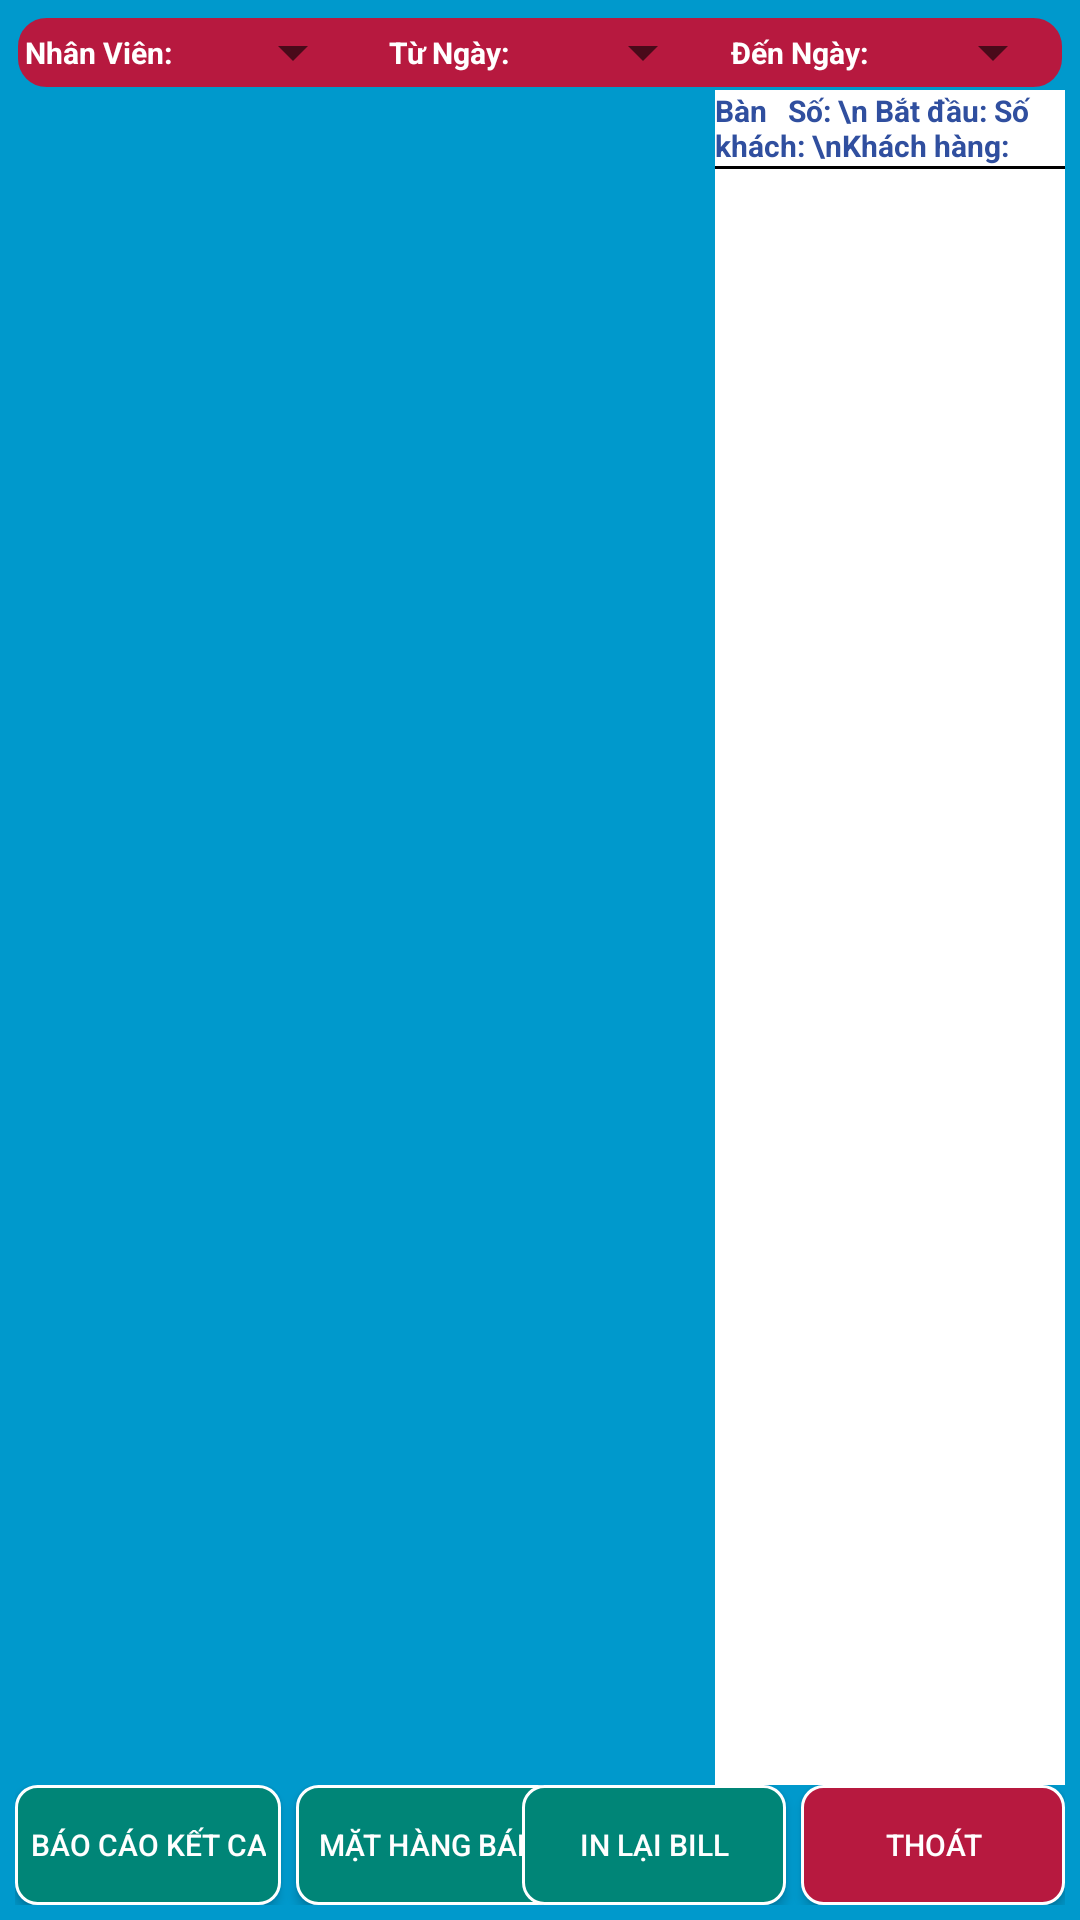

Reconstruct the res/layout file that produces this screen, plus the resources it refers to.
<!-- AndroidManifest.xml: application theme Theme.AppCompat.Light.NoActionBar.FullScreen -->
<!-- res/layout/activity_statistic.xml -->
<RelativeLayout xmlns:android="http://schemas.android.com/apk/res/android"
    xmlns:tools="http://schemas.android.com/tools" android:layout_width="match_parent"
    android:layout_height="match_parent" android:paddingLeft="5dp"
    android:paddingRight="5dp"
    android:paddingTop="5dp"
    android:paddingBottom="5dp"
    tools:context="androidltg.stanstudios.com.dmsmanager.Statistical"
    android:background="@android:color/holo_blue_dark">
    <LinearLayout
        android:id="@+id/linerthongke"
        android:background="@drawable/customedittext"
        android:orientation="horizontal"
        android:weightSum="6"
        android:layout_width="match_parent"
        android:layout_height="25dp">
        <TextView
            android:textSize="@dimen/text_size"
            android:layout_alignParentTop="true"
            android:text="Nhân Viên: "
            android:layout_width="0dp"
            android:layout_weight="1"
            android:textStyle="bold"
            android:gravity="center_horizontal|center_vertical"
            android:layout_height="match_parent" />
        <Spinner
            android:id="@+id/spinnhanvien"
            android:layout_width="0dp"
            android:layout_weight="1"
            android:layout_height="match_parent"></Spinner>
        <TextView
            android:textSize="@dimen/text_size"
            android:layout_alignParentTop="true"
            android:text="Từ Ngày: "
            android:layout_width="0dp"
            android:layout_weight="1"
            android:textStyle="bold"
            android:gravity="center_horizontal|center_vertical"
            android:layout_height="match_parent" />
        <Spinner
            android:id="@+id/spintungay"
            android:layout_width="0dp"
            android:layout_weight="1"
            android:layout_height="match_parent"></Spinner>
        <TextView
            android:textSize="@dimen/text_size"
            android:layout_alignParentTop="true"
            android:text="Đến Ngày: "
            android:layout_width="0dp"
            android:layout_weight="1"
            android:textStyle="bold"
            android:gravity="center_horizontal|center_vertical"
            android:layout_height="match_parent" />
        <Spinner
            android:id="@+id/spindenngay"
            android:layout_width="0dp"
            android:layout_weight="1"
            android:layout_height="match_parent"></Spinner>
    </LinearLayout>
    <LinearLayout
        android:layout_below="@+id/linerthongke"
        android:orientation="horizontal"
        android:layout_above="@+id/relabot"
        android:layout_width="match_parent"
        android:weightSum="3"
        android:layout_height="match_parent">

        <RelativeLayout
            android:layout_width="0dp"
            android:layout_weight="2"
            android:layout_height="match_parent">
            <GridView
                android:id="@+id/gridViewThongKe"
                android:layout_width="fill_parent"
                android:layout_height="wrap_content"
                android:layout_margin="5dp"
                android:columnWidth="200dp"
                android:drawSelectorOnTop="true"
                android:gravity="center"
                android:numColumns="auto_fit"
                android:stretchMode="columnWidth"
                android:verticalSpacing="5dp"
                android:focusable="true"
                android:clickable="true"/>

        </RelativeLayout>
        <RelativeLayout
            android:layout_width="0dp"
            android:layout_weight="1"
            android:layout_height="match_parent"
            android:background="@android:color/white">
            <TextView
                android:id="@+id/txtthongkebanhientai"
                android:layout_alignParentTop="true"
                android:textSize="@dimen/text_size"
                android:textColor="@color/blue"
                android:text="Bàn   Số: \n Bắt đầu: Số khách: \nKhách hàng:"
                android:textStyle="bold"
                android:layout_width="match_parent"
                android:layout_height="wrap_content" />
            <View
                android:id="@+id/view8"
                android:background="@color/black"
                android:layout_below="@+id/txtthongkebanhientai"
                android:layout_width="match_parent"
                android:layout_height="1dp"/>
            <ListView
                android:id="@+id/listthongkeorder"
                android:layout_below="@+id/view8"
                android:layout_width="match_parent"
                android:layout_height="match_parent"></ListView>
        </RelativeLayout>

    </LinearLayout>
    <RelativeLayout
        android:id="@+id/relabot"
        android:layout_alignParentBottom="true"
        android:layout_width="match_parent"
        android:layout_height="40dp">
        <Button
            android:id="@+id/btnbaocaoketca"
            android:layout_alignParentLeft="true"
            android:text="BÁO CÁO KẾT CA"
            android:textSize="@dimen/text_size"
            android:background="@drawable/custombuttoncn"
            android:layout_width="wrap_content"
            android:layout_height="match_parent" />
        <View
            android:layout_toRightOf="@+id/btnbaocaoketca"
            android:id="@+id/view5"
            android:layout_width="5dp"
            android:layout_height="match_parent"/>
        <Button
            android:id="@+id/btnmathangban"
            android:text="MẶT HÀNG BÁN"
            android:textSize="@dimen/text_size"
            android:layout_width="wrap_content"
            android:background="@drawable/custombuttoncn"
            android:layout_height="match_parent"
            android:layout_alignParentTop="true"
            android:layout_toRightOf="@+id/view5"
            android:layout_toEndOf="@+id/view5" />
        <TextView
            android:id="@+id/txtthongketongtien"
            android:textSize="@dimen/text_size"
            android:text="TỔNG: 0"
            android:layout_toLeftOf="@+id/view6"
            android:gravity="center_horizontal|center_vertical"
            android:textColor="@color/yellow"
            android:layout_width="wrap_content"
            android:layout_height="match_parent" />
        <View
            android:id="@+id/view6"
            android:layout_width="5dp"
            android:layout_toLeftOf="@+id/btninlaibill"
            android:layout_height="match_parent"/>
        <Button
            android:id="@+id/btninlaibill"
            android:textSize="@dimen/text_size"
            android:text="IN LẠI BILL"
            android:background="@drawable/custombuttoncn"
            android:layout_toLeftOf="@+id/view7"
            android:layout_width="wrap_content"
            android:layout_height="match_parent" />
        <View
            android:id="@+id/view7"
            android:layout_width="5dp"
            android:layout_toLeftOf="@+id/btnthoat"
            android:layout_height="match_parent"/>
        <Button
            android:id="@+id/btnthoat"
            android:textSize="@dimen/text_size"
            android:text="THOÁT"
            android:background="@drawable/custombuttonkv"
            android:layout_width="wrap_content"
            android:layout_alignParentRight="true"
            android:layout_height="match_parent" />
    </RelativeLayout>
</RelativeLayout>
<!-- resources referenced by this layout -->
<resources>
  <color name="black">#000000</color>
  <color name="blue">#304f9f</color>
  <color name="yellow">#ffef09</color>
  <dimen name="text_size">10dp</dimen>
  <!-- drawable custombuttoncn (drawable) -->
  <?xml version="1.0" encoding="UTF-8"?>
  <shape
      xmlns:android="http://schemas.android.com/apk/res/android">
      <stroke
          android:width="1dp"
          android:color="@color/white"/>
      <corners
          android:radius="7dp" />
  
      <padding
          android:left="5dp"
          android:right="5dp"
          android:top="5dp"
          android:bottom="5dp"/>
  
  
      <solid android:color="@color/colorPrimaryDark"/>
  
  </shape>
  <!-- drawable custombuttonkv (drawable) -->
  <?xml version="1.0" encoding="UTF-8"?>
  <shape
      xmlns:android="http://schemas.android.com/apk/res/android">
      <stroke
          android:width="1dp"
          android:color="@color/white"/>
      <corners
          android:radius="7dp" />
  
      <padding
          android:left="5dp"
          android:right="5dp"
          android:top="5dp"
          android:bottom="5dp"/>
  
      <solid android:color="@color/red"/>
  
  </shape>
  <!-- drawable customedittext (drawable) -->
  <?xml version="1.0" encoding="UTF-8"?>
  <shape xmlns:android="http://schemas.android.com/apk/res/android">
      <stroke
          android:width="1dp"
          android:color="@android:color/holo_blue_dark" />
      <corners android:radius="10dp" />
  
  
      <solid android:color="@color/red" />
  
  </shape>
  <style name="Theme.AppCompat.Light.NoActionBar.FullScreen" parent="@style/Theme.AppCompat.Light">
          <item name="colorPrimary">@color/colorPrimary</item>
          <item name="colorPrimaryDark">@color/colorPrimaryDark</item>
          <item name="windowNoTitle">true</item>
          <item name="windowActionBar">false</item>
          <item name="android:windowFullscreen">true</item>
          <item name="drawerArrowStyle">@style/DrawerArrowStyle</item>
          <item name="android:textColor">#ffffff</item>
      </style>
  <color name="white">#FFFFFF</color>
  <color name="colorPrimaryDark">@color/material_deep_teal_500</color>
  <color name="red">#b7193f</color>
  <color name="colorPrimary">@color/material_deep_teal_500</color>
  <style name="DrawerArrowStyle" parent="Widget.AppCompat.DrawerArrowToggle">
          <item name="spinBars">true</item>
          <item name="color">@android:color/white</item>
      </style>
</resources>
